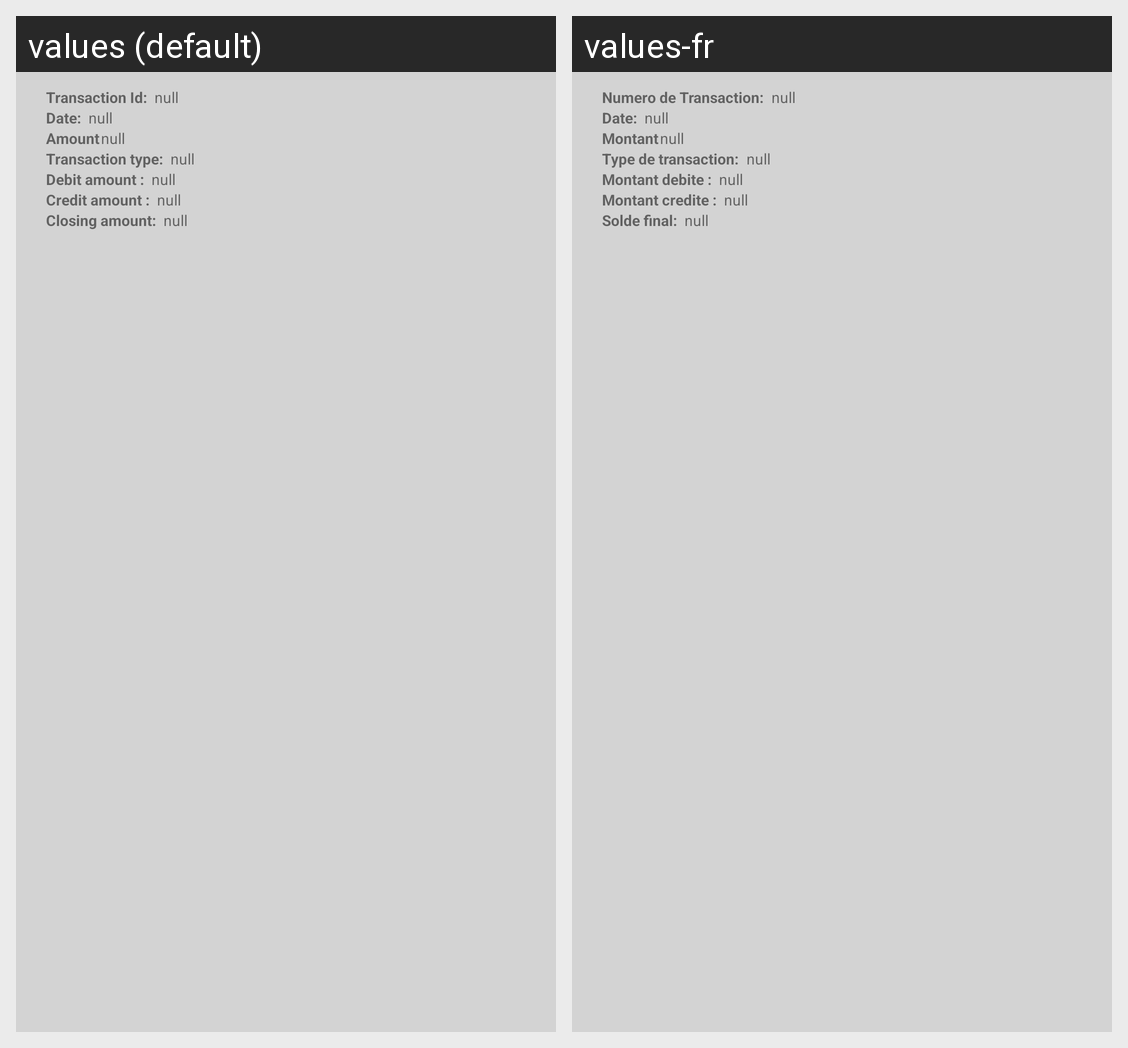

Translations of the strings shown on this Android screen, per locale in the grid:
Android screen res/layout/report_agentbank_listview_item.xml rendered under 2 locales, left to right: values (default), values-fr. Device: Nexus 5 (rendered at 1080×1920; each locale shown at half size, 540×960, under a caption strip naming it); theme AppTheme.
Strings drawn on this screen, with the default value and each locale's value (text and hints the layout hard-codes, and strings that could not be matched under every locale, appear in the picture but are not listed):

transactionIdNew
  values: Transaction Id:
  values-fr: Numero de Transaction:

dateReport
  values: Date:
  values-fr: Date:

amountNew
  values: Amount
  values-fr: Montant

transactiontype
  values: Transaction type:
  values-fr: Type de transaction:

debit_amount
  values: Debit amount :
  values-fr: Montant debite :

credit_amount
  values: Credit amount :
  values-fr: Montant credite :

closing_amount
  values: Closing amount:
  values-fr: Solde final:
